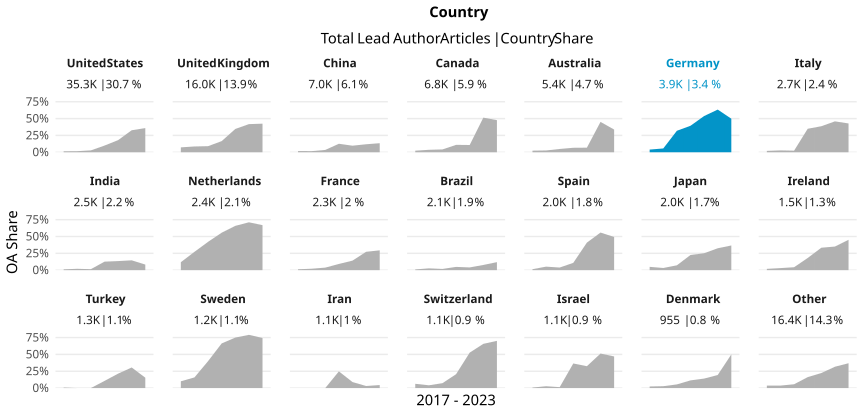

Source data for this figure (header and first rows):
country_name_fct, cr_year, articles, cc_total, prop
United States, '17, 5051, 72, 0.01425
United States, '18, 5340, 85, 0.01592
United States, '19, 5386, 150, 0.02785
United States, '20, 5749, 570, 0.09915
United States, '21, 5886, 1059, 0.1799
United States, '22, 5772, 1887, 0.3269
United States, '23, 2132, 765, 0.3588
United Kingdom, '17, 2367, 172, 0.07267
United Kingdom, '18, 2341, 201, 0.08586
United Kingdom, '19, 2425, 219, 0.09031
United Kingdom, '20, 2725, 451, 0.1655
United Kingdom, '21, 2553, 883, 0.3459
United Kingdom, '22, 2611, 1091, 0.4178
United Kingdom, '23, 973, 413, 0.4245
China, '17, 852, 15, 0.01761
China, '18, 900, 15, 0.01667
China, '19, 1077, 37, 0.03435
China, '20, 1103, 139, 0.126
China, '21, 1192, 116, 0.09732
China, '22, 1288, 153, 0.1188
China, '23, 551, 74, 0.1343
Canada, '17, 954, 22, 0.02306
Canada, '18, 963, 35, 0.03634
Canada, '19, 1077, 45, 0.04178
Canada, '20, 1209, 133, 0.11
Canada, '21, 1124, 121, 0.1077
Canada, '22, 1049, 539, 0.5138
Canada, '23, 409, 195, 0.4768
Australia, '17, 806, 19, 0.02357
Australia, '18, 715, 19, 0.02657
Australia, '19, 860, 42, 0.04884
Australia, '20, 933, 62, 0.06645
Australia, '21, 808, 55, 0.06807
Australia, '22, 794, 358, 0.4509
Australia, '23, 451, 152, 0.337
Germany, '17, 529, 21, 0.0397
Germany, '18, 568, 32, 0.05634
Germany, '19, 514, 164, 0.3191
Germany, '20, 633, 249, 0.3934
Germany, '21, 649, 349, 0.5378
Germany, '22, 688, 436, 0.6337
Germany, '23, 279, 139, 0.4982
Italy, '17, 344, 7, 0.02035
Italy, '18, 326, 9, 0.02761
Italy, '19, 383, 9, 0.0235
Italy, '20, 493, 172, 0.3489
Italy, '21, 476, 184, 0.3866
Italy, '22, 497, 228, 0.4588
Italy, '23, 187, 80, 0.4278
India, '17, 241, 3, 0.01245
India, '18, 248, 5, 0.02016
India, '19, 344, 5, 0.01453
India, '20, 420, 53, 0.1262
India, '21, 527, 71, 0.1347
India, '22, 520, 76, 0.1462
India, '23, 193, 16, 0.0829
Netherlands, '17, 330, 39, 0.1182
Netherlands, '18, 371, 101, 0.2722
Netherlands, '19, 385, 162, 0.4208
Netherlands, '20, 379, 211, 0.5567
... 87 more rows
